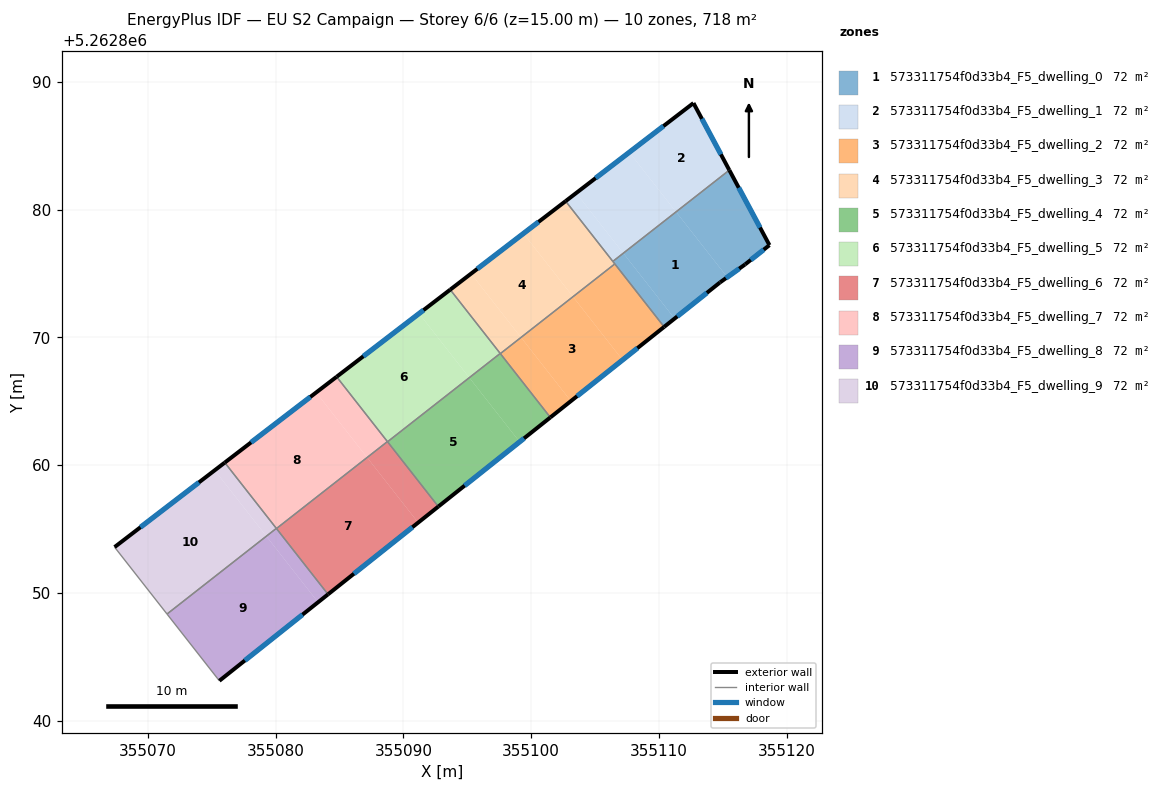
=== STOREY PLAN SPEC (per zone: floor XY polygon, exterior-wall plan segments, windows/doors) ===
zone 1: 573311754f0d33b4_F5_dwelling_0  (71.8 m²)
  floor: (355111.34, 5262879.83) (355115.35, 5262874.72) (355114.78, 5262874.31) (355111.22, 5262871.48) (355107.21, 5262876.60)
  floor: (355115.51, 5262883.10) (355118.65, 5262877.23) (355116.74, 5262875.72) (355115.35, 5262874.72) (355111.34, 5262879.83)
  floor: (355107.21, 5262876.60) (355111.22, 5262871.48) (355110.41, 5262870.83) (355106.39, 5262875.96)
  exterior wall: (355118.65, 5262877.23) – (355115.51, 5262883.10)  [6.7 m]
    window: (355117.91, 5262878.61) – (355116.25, 5262881.72)  [5.6 m²]
  exterior wall: (355116.74, 5262875.72) – (355118.65, 5262877.23)  [2.4 m]
    window: (355117.19, 5262876.07) – (355118.20, 5262876.88)  [2.1 m²]
  exterior wall: (355114.78, 5262874.31) – (355116.74, 5262875.72)  [2.4 m]
    window: (355115.24, 5262874.64) – (355116.28, 5262875.39)  [2.0 m²]
  exterior wall: (355110.41, 5262870.83) – (355114.78, 5262874.31)  [5.6 m]
    window: (355111.43, 5262871.65) – (355113.75, 5262873.49)  [4.7 m²]
  interior walls: 3
zone 2: 573311754f0d33b4_F5_dwelling_1  (71.8 m²)
  floor: (355112.70, 5262888.35) (355115.51, 5262883.10) (355111.34, 5262879.83) (355107.68, 5262884.50)
  floor: (355107.68, 5262884.50) (355111.34, 5262879.83) (355107.21, 5262876.60) (355103.52, 5262881.31)
  floor: (355103.52, 5262881.31) (355107.21, 5262876.60) (355106.39, 5262875.96) (355102.69, 5262880.67)
  exterior wall: (355112.70, 5262888.35) – (355102.69, 5262880.67)  [12.6 m]
    window: (355110.35, 5262886.55) – (355105.04, 5262882.48)  [10.6 m²]
  exterior wall: (355115.51, 5262883.10) – (355112.70, 5262888.35)  [6.0 m]
    window: (355114.85, 5262884.34) – (355113.36, 5262887.12)  [5.0 m²]
  interior walls: 2
zone 3: 573311754f0d33b4_F5_dwelling_2  (71.8 m²)
  floor: (355103.27, 5262873.19) (355107.15, 5262868.24) (355103.11, 5262865.02) (355099.20, 5262870.01)
  floor: (355106.54, 5262875.76) (355110.41, 5262870.83) (355107.15, 5262868.24) (355103.27, 5262873.19)
  floor: (355099.20, 5262870.01) (355103.11, 5262865.02) (355101.50, 5262863.74) (355097.58, 5262868.74)
  exterior wall: (355101.50, 5262863.74) – (355110.41, 5262870.83)  [11.4 m]
    window: (355103.59, 5262865.41) – (355108.31, 5262869.17)  [9.6 m²]
  interior walls: 3
zone 4: 573311754f0d33b4_F5_dwelling_3  (71.8 m²)
  floor: (355099.39, 5262878.14) (355103.27, 5262873.19) (355099.20, 5262870.01) (355095.29, 5262875.00)
  floor: (355095.29, 5262875.00) (355099.20, 5262870.01) (355097.58, 5262868.74) (355093.66, 5262873.75)
  floor: (355102.69, 5262880.67) (355106.54, 5262875.76) (355103.27, 5262873.19) (355099.39, 5262878.14)
  exterior wall: (355102.69, 5262880.67) – (355093.66, 5262873.75)  [11.4 m]
    window: (355100.57, 5262879.05) – (355095.78, 5262875.37)  [9.6 m²]
  interior walls: 5
zone 5: 573311754f0d33b4_F5_dwelling_4  (71.8 m²)
  floor: (355095.15, 5262866.85) (355099.09, 5262861.83) (355092.73, 5262856.76) (355088.75, 5262861.84)
  floor: (355097.57, 5262868.75) (355101.50, 5262863.74) (355099.09, 5262861.83) (355095.15, 5262866.86)
  exterior wall: (355092.73, 5262856.76) – (355101.50, 5262863.74)  [11.2 m]
    window: (355094.79, 5262858.40) – (355099.44, 5262862.10)  [9.5 m²]
  interior walls: 4
zone 6: 573311754f0d33b4_F5_dwelling_5  (71.7 m²)
  floor: (355091.22, 5262871.87) (355095.15, 5262866.86) (355088.75, 5262861.84) (355084.77, 5262866.92)
  floor: (355093.66, 5262873.75) (355097.57, 5262868.75) (355088.75, 5262861.84) (355095.15, 5262866.86) (355091.22, 5262871.87)
  exterior wall: (355093.66, 5262873.75) – (355084.77, 5262866.92)  [11.2 m]
    window: (355091.57, 5262872.14) – (355086.85, 5262868.53)  [9.5 m²]
  interior walls: 4
zone 7: 573311754f0d33b4_F5_dwelling_6  (71.8 m²)
  floor: (355087.15, 5262860.61) (355091.15, 5262855.51) (355084.09, 5262849.89) (355080.06, 5262855.04)
  floor: (355088.75, 5262861.84) (355092.73, 5262856.76) (355091.15, 5262855.51) (355087.16, 5262860.60)
  floor: (355088.74, 5262861.85) (355088.75, 5262861.84) (355087.16, 5262860.60) (355087.15, 5262860.61)
  exterior wall: (355084.09, 5262849.89) – (355092.73, 5262856.76)  [11.0 m]
    window: (355086.12, 5262851.51) – (355090.70, 5262855.15)  [9.3 m²]
  interior walls: 4
zone 8: 573311754f0d33b4_F5_dwelling_7  (71.7 m²)
  floor: (355083.16, 5262865.70) (355087.15, 5262860.61) (355080.05, 5262855.05) (355076.01, 5262860.21)
  floor: (355084.77, 5262866.92) (355088.74, 5262861.85) (355087.15, 5262860.61) (355083.16, 5262865.70)
  exterior wall: (355084.77, 5262866.92) – (355076.01, 5262860.21)  [11.0 m]
    window: (355082.71, 5262865.35) – (355078.07, 5262861.79)  [9.3 m²]
  interior walls: 4
zone 9: 573311754f0d33b4_F5_dwelling_8  (71.8 m²)
  floor: (355079.26, 5262854.44) (355083.31, 5262849.27) (355075.59, 5262843.12) (355071.49, 5262848.35)
  floor: (355080.06, 5262855.04) (355084.09, 5262849.89) (355083.31, 5262849.27) (355079.27, 5262854.43)
  floor: (355080.05, 5262855.06) (355080.05, 5262855.05) (355079.27, 5262854.43) (355079.26, 5262854.44)
  exterior wall: (355075.59, 5262843.12) – (355084.09, 5262849.89)  [10.9 m]
    window: (355077.58, 5262844.71) – (355082.10, 5262848.30)  [9.2 m²]
  interior walls: 4
zone 10: 573311754f0d33b4_F5_dwelling_9  (71.8 m²)
  floor: (355075.22, 5262859.60) (355079.26, 5262854.44) (355071.49, 5262848.35) (355067.38, 5262853.59)
  floor: (355076.01, 5262860.21) (355080.05, 5262855.06) (355079.26, 5262854.44) (355075.22, 5262859.60)
  exterior wall: (355076.01, 5262860.21) – (355067.38, 5262853.59)  [10.9 m]
    window: (355073.98, 5262858.65) – (355069.41, 5262855.14)  [9.2 m²]
  interior walls: 3

=== DERIVED (storey summary) ===
Building: EU S2 Campaign
Storey: 6 of 6  (floor level z = 15.00 m)
Storey gross floor area: 717.6 m²
Zones on this storey: 10
  - 573311754f0d33b4_F5_dwelling_0: floor 71.8 m²; exterior wall 17.1 m (51.3 m²); 4 window(s) 14.4 m²; WWR 28.1%
  - 573311754f0d33b4_F5_dwelling_1: floor 71.8 m²; exterior wall 18.6 m (55.7 m²); 2 window(s) 15.7 m²; WWR 28.1%
  - 573311754f0d33b4_F5_dwelling_2: floor 71.8 m²; exterior wall 11.4 m (34.2 m²); 1 window(s) 9.6 m²; WWR 28.1%
  - 573311754f0d33b4_F5_dwelling_3: floor 71.8 m²; exterior wall 11.4 m (34.2 m²); 1 window(s) 9.6 m²; WWR 28.1%
  - 573311754f0d33b4_F5_dwelling_4: floor 71.8 m²; exterior wall 11.2 m (33.6 m²); 1 window(s) 9.5 m²; WWR 28.1%
  - 573311754f0d33b4_F5_dwelling_5: floor 71.7 m²; exterior wall 11.2 m (33.6 m²); 1 window(s) 9.5 m²; WWR 28.1%
  - 573311754f0d33b4_F5_dwelling_6: floor 71.8 m²; exterior wall 11.0 m (33.1 m²); 1 window(s) 9.3 m²; WWR 28.1%
  - 573311754f0d33b4_F5_dwelling_7: floor 71.7 m²; exterior wall 11.0 m (33.1 m²); 1 window(s) 9.3 m²; WWR 28.1%
  - 573311754f0d33b4_F5_dwelling_8: floor 71.8 m²; exterior wall 10.9 m (32.6 m²); 1 window(s) 9.2 m²; WWR 28.1%
  - 573311754f0d33b4_F5_dwelling_9: floor 71.8 m²; exterior wall 10.9 m (32.6 m²); 1 window(s) 9.2 m²; WWR 28.1%
Zone adjacency (shared interzone walls):
  - 573311754f0d33b4_F5_dwelling_0 ↔ 573311754f0d33b4_F5_dwelling_1
  - 573311754f0d33b4_F5_dwelling_0 ↔ 573311754f0d33b4_F5_dwelling_2
  - 573311754f0d33b4_F5_dwelling_0 ↔ 573311754f0d33b4_F5_dwelling_3
  - 573311754f0d33b4_F5_dwelling_1 ↔ 573311754f0d33b4_F5_dwelling_3
  - 573311754f0d33b4_F5_dwelling_2 ↔ 573311754f0d33b4_F5_dwelling_3
  - 573311754f0d33b4_F5_dwelling_2 ↔ 573311754f0d33b4_F5_dwelling_4
  - 573311754f0d33b4_F5_dwelling_3 ↔ 573311754f0d33b4_F5_dwelling_4
  - 573311754f0d33b4_F5_dwelling_3 ↔ 573311754f0d33b4_F5_dwelling_5
  - 573311754f0d33b4_F5_dwelling_4 ↔ 573311754f0d33b4_F5_dwelling_5
  - 573311754f0d33b4_F5_dwelling_4 ↔ 573311754f0d33b4_F5_dwelling_6
  - 573311754f0d33b4_F5_dwelling_5 ↔ 573311754f0d33b4_F5_dwelling_6
  - 573311754f0d33b4_F5_dwelling_5 ↔ 573311754f0d33b4_F5_dwelling_7
  - 573311754f0d33b4_F5_dwelling_6 ↔ 573311754f0d33b4_F5_dwelling_7
  - 573311754f0d33b4_F5_dwelling_6 ↔ 573311754f0d33b4_F5_dwelling_8
  - 573311754f0d33b4_F5_dwelling_7 ↔ 573311754f0d33b4_F5_dwelling_8
  - 573311754f0d33b4_F5_dwelling_7 ↔ 573311754f0d33b4_F5_dwelling_9
  - 573311754f0d33b4_F5_dwelling_8 ↔ 573311754f0d33b4_F5_dwelling_9